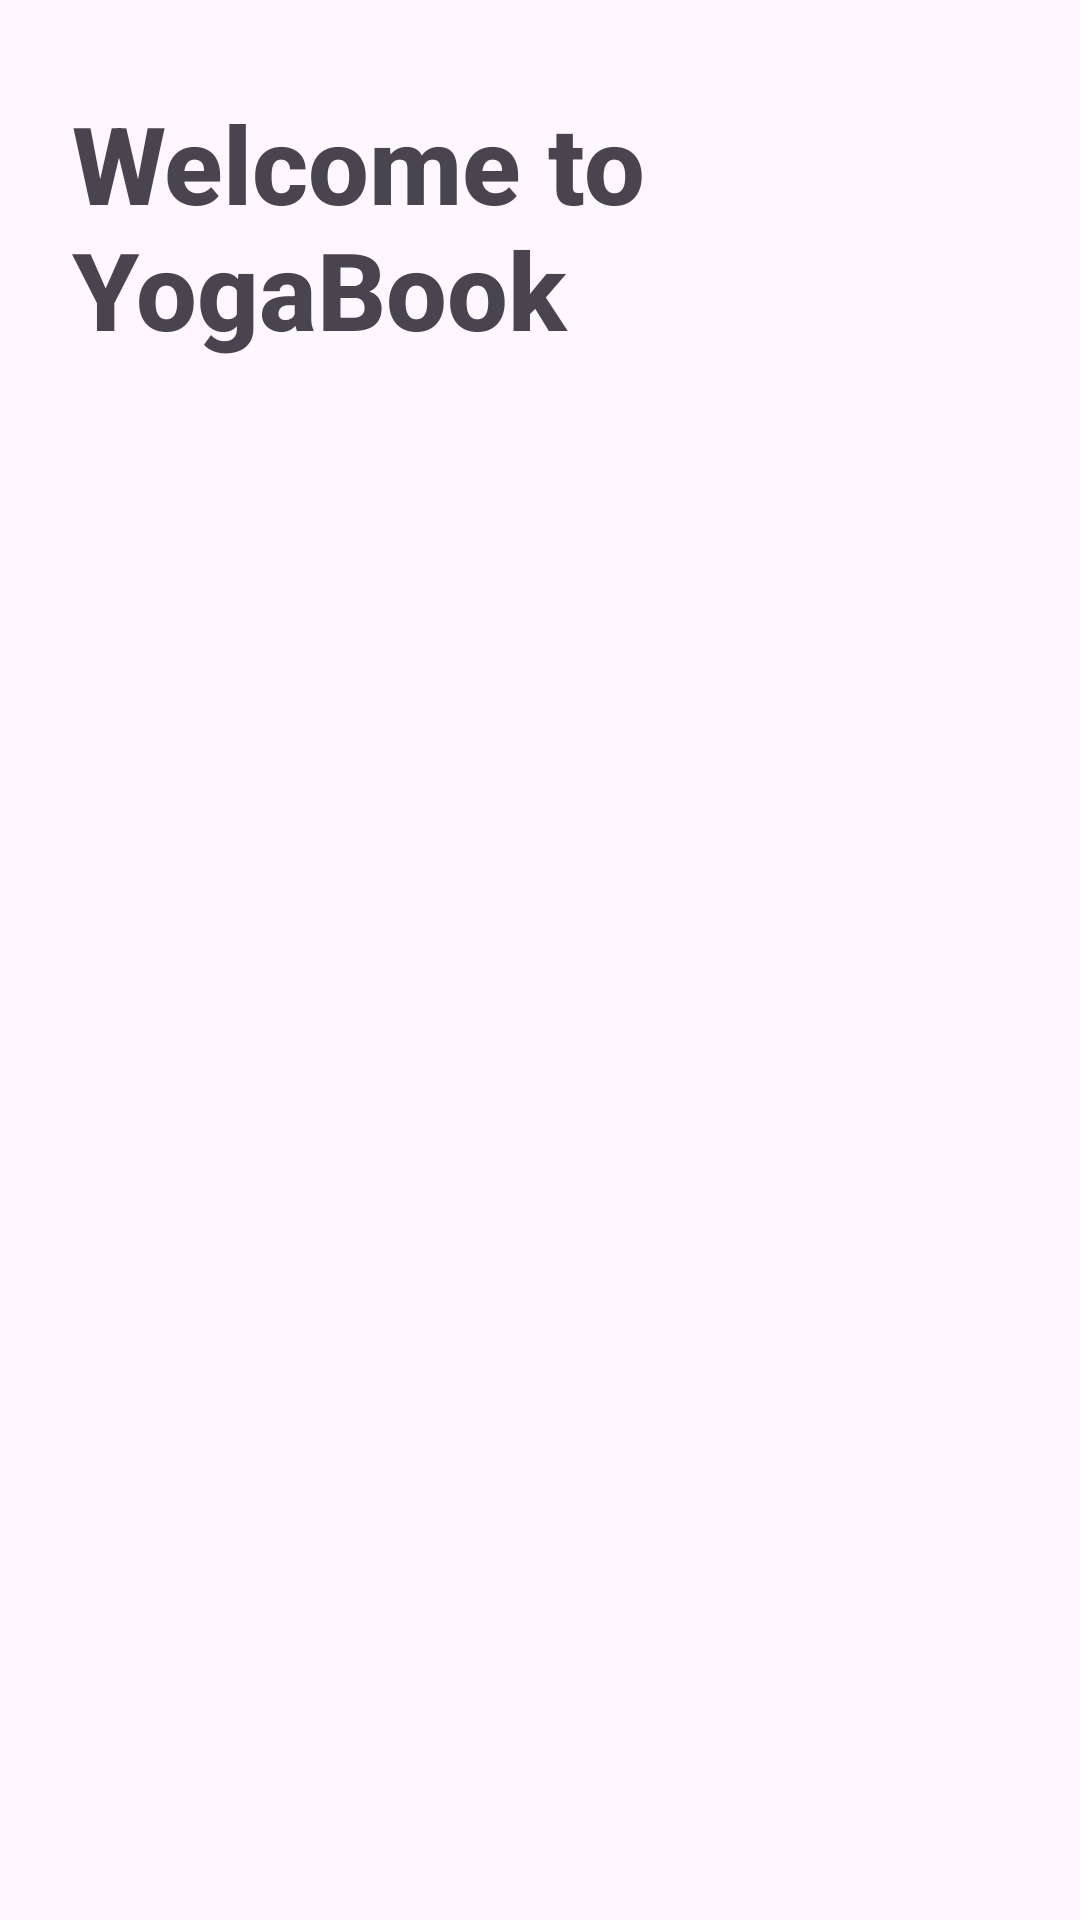

Here is an Android app screen rendered from its layout file. Give the layout XML and the strings, colors and styles it references.
<!-- AndroidManifest.xml: application theme Theme.DailyYoga -->
<!-- res/layout/activity_main.xml -->
<?xml version="1.0" encoding="utf-8"?>
<androidx.constraintlayout.widget.ConstraintLayout xmlns:android="http://schemas.android.com/apk/res/android"
    xmlns:app="http://schemas.android.com/apk/res-auto"
    xmlns:tools="http://schemas.android.com/tools"
    android:id="@+id/main"
    android:layout_width="match_parent"
    android:layout_height="match_parent"
    tools:context=".MainActivity">

    <TextView
        android:id="@+id/title"
        android:layout_width="wrap_content"
        android:layout_height="wrap_content"
        android:text="Welcome to YogaBook"
        app:layout_constraintStart_toStartOf="parent"
        app:layout_constraintTop_toTopOf="parent"
        android:fontFamily="sans-serif-medium"
        android:layout_marginVertical="30dp"
        android:layout_marginStart="24dp"
        android:textStyle="bold"
        android:textSize="36dp"/>

    <FrameLayout
        android:id="@+id/login_signup_fragment"
        android:layout_width="match_parent"
        android:layout_height="wrap_content"
        app:layout_constraintTop_toBottomOf="@+id/title" />

</androidx.constraintlayout.widget.ConstraintLayout>
<!-- resources referenced by this layout -->
<resources>
  <style name="Theme.DailyYoga" parent="Base.Theme.DailyYoga" />
  <style name="Base.Theme.DailyYoga" parent="Theme.Material3.DayNight.NoActionBar">
          
          
      </style>
</resources>
